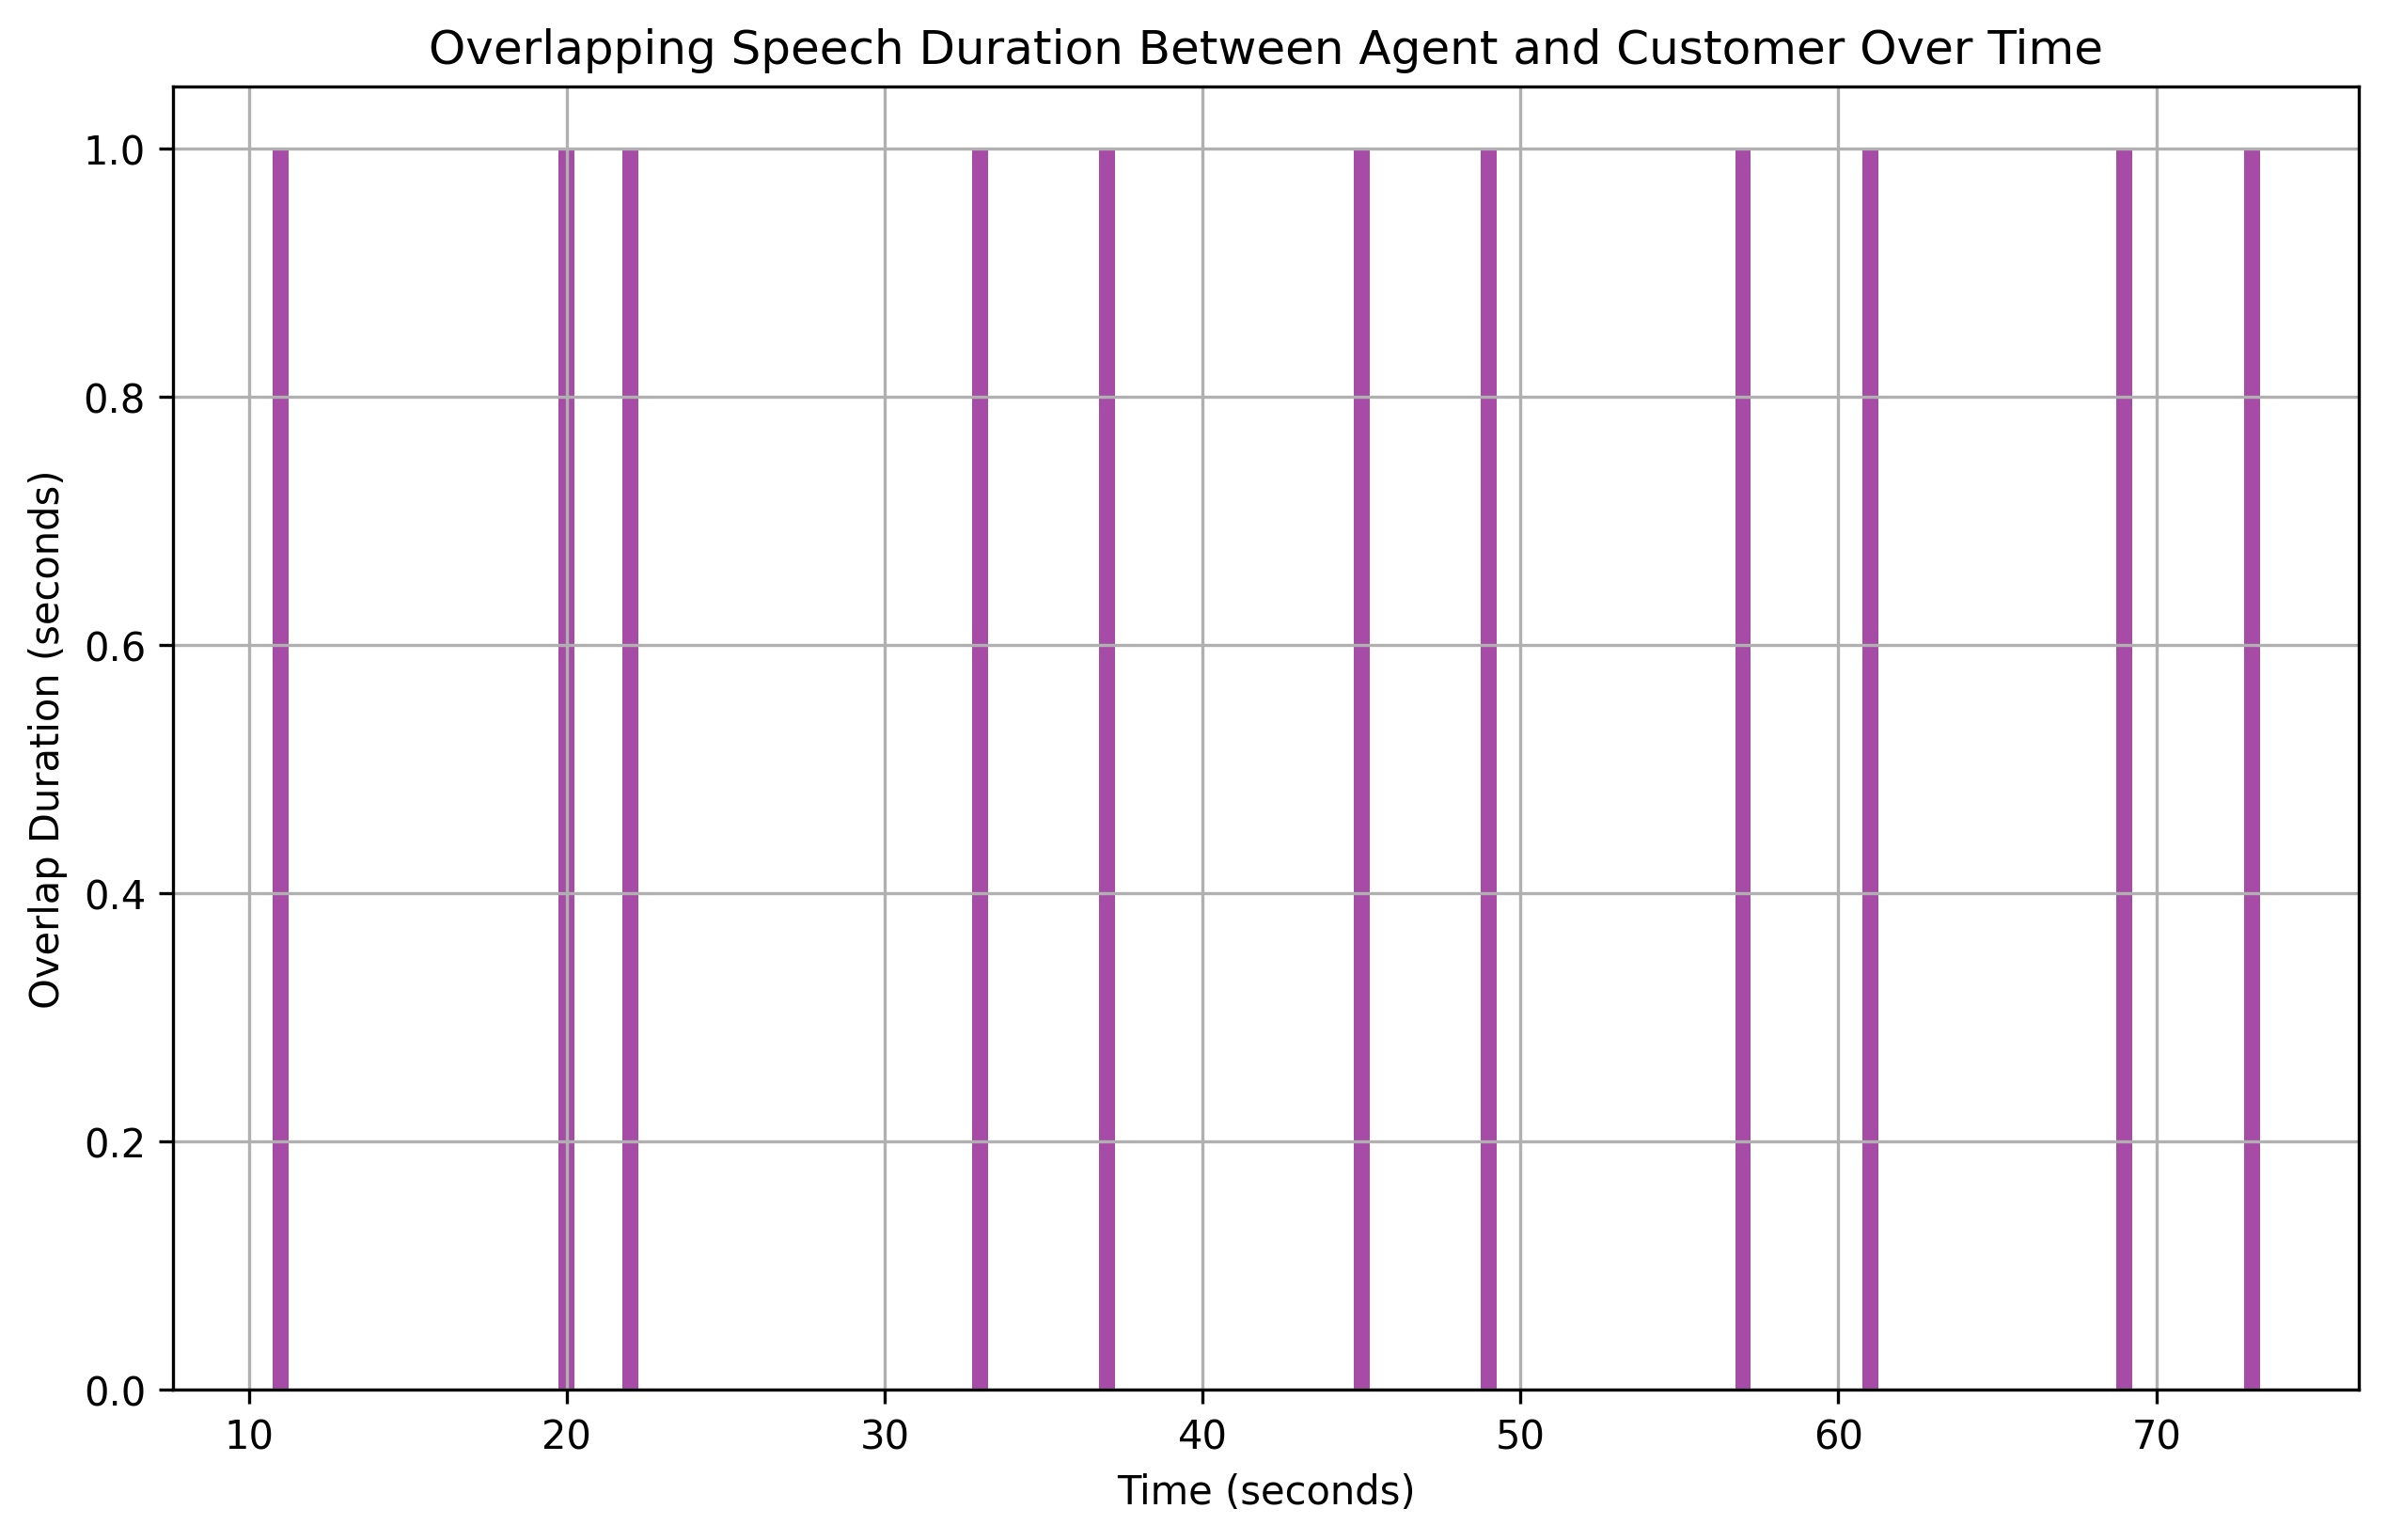

Data behind this chart, as committed beside it:
overlap_start, overlap_end, overlap_duration
11, 12, 1
20, 21, 1
22, 23, 1
33, 34, 1
37, 38, 1
45, 46, 1
49, 50, 1
57, 58, 1
61, 62, 1
69, 70, 1
73, 74, 1
